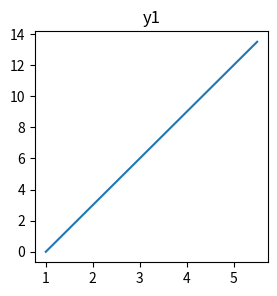
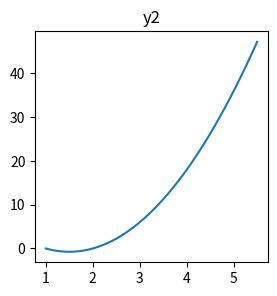
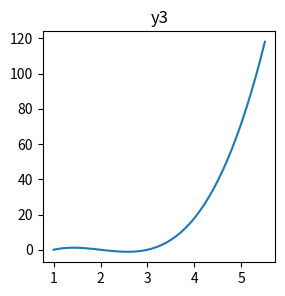
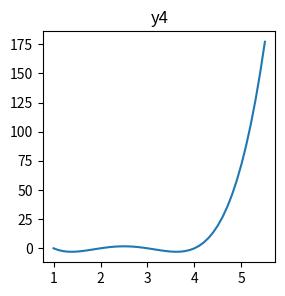
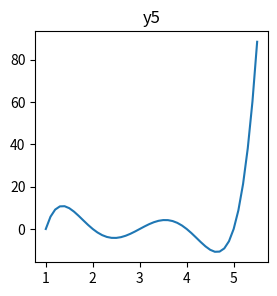

Write the Python code that produced these figures, in order.
import matplotlib.pyplot as plt
from matplotlib.backends.backend_pdf import PdfPages


def gfrange(a, b, d):
    lista = []
    i = a
    while i < b:
        lista.append(i)
        i += d
    return lista


x = gfrange(1, 5.5, 0.1)

y1 = [3 * (i - 1) for i in x]
y2 = [3 * (i - 1) * (i - 2) for i in x]
y3 = [3 * (i - 1) * (i - 2) * (i - 3) for i in x]
y4 = [3 * (i - 1) * (i - 2) * (i - 3) * (i - 4) for i in x]
y5 = [3 * (i - 1) * (i - 2) * (i - 3) * (i - 4) * (i - 5) for i in x]

with PdfPages('polyplot.pdf') as pdf:
    plt.figure(figsize=(3, 3))
    plt.plot(x, y1)
    plt.title("y1")
    pdf.savefig()
    plt.close()

    plt.figure(figsize=(3, 3))
    plt.plot(x, y2)
    plt.title("y2")
    pdf.savefig()
    plt.close()

    plt.figure(figsize=(3, 3))
    plt.plot(x, y3)
    plt.title("y3")
    pdf.savefig()
    plt.close()

    plt.figure(figsize=(3, 3))
    plt.plot(x, y4)
    plt.title("y4")
    pdf.savefig()
    plt.close()

    plt.figure(figsize=(3, 3))
    plt.plot(x, y5)
    plt.title("y5")
    pdf.savefig()
    plt.close()
